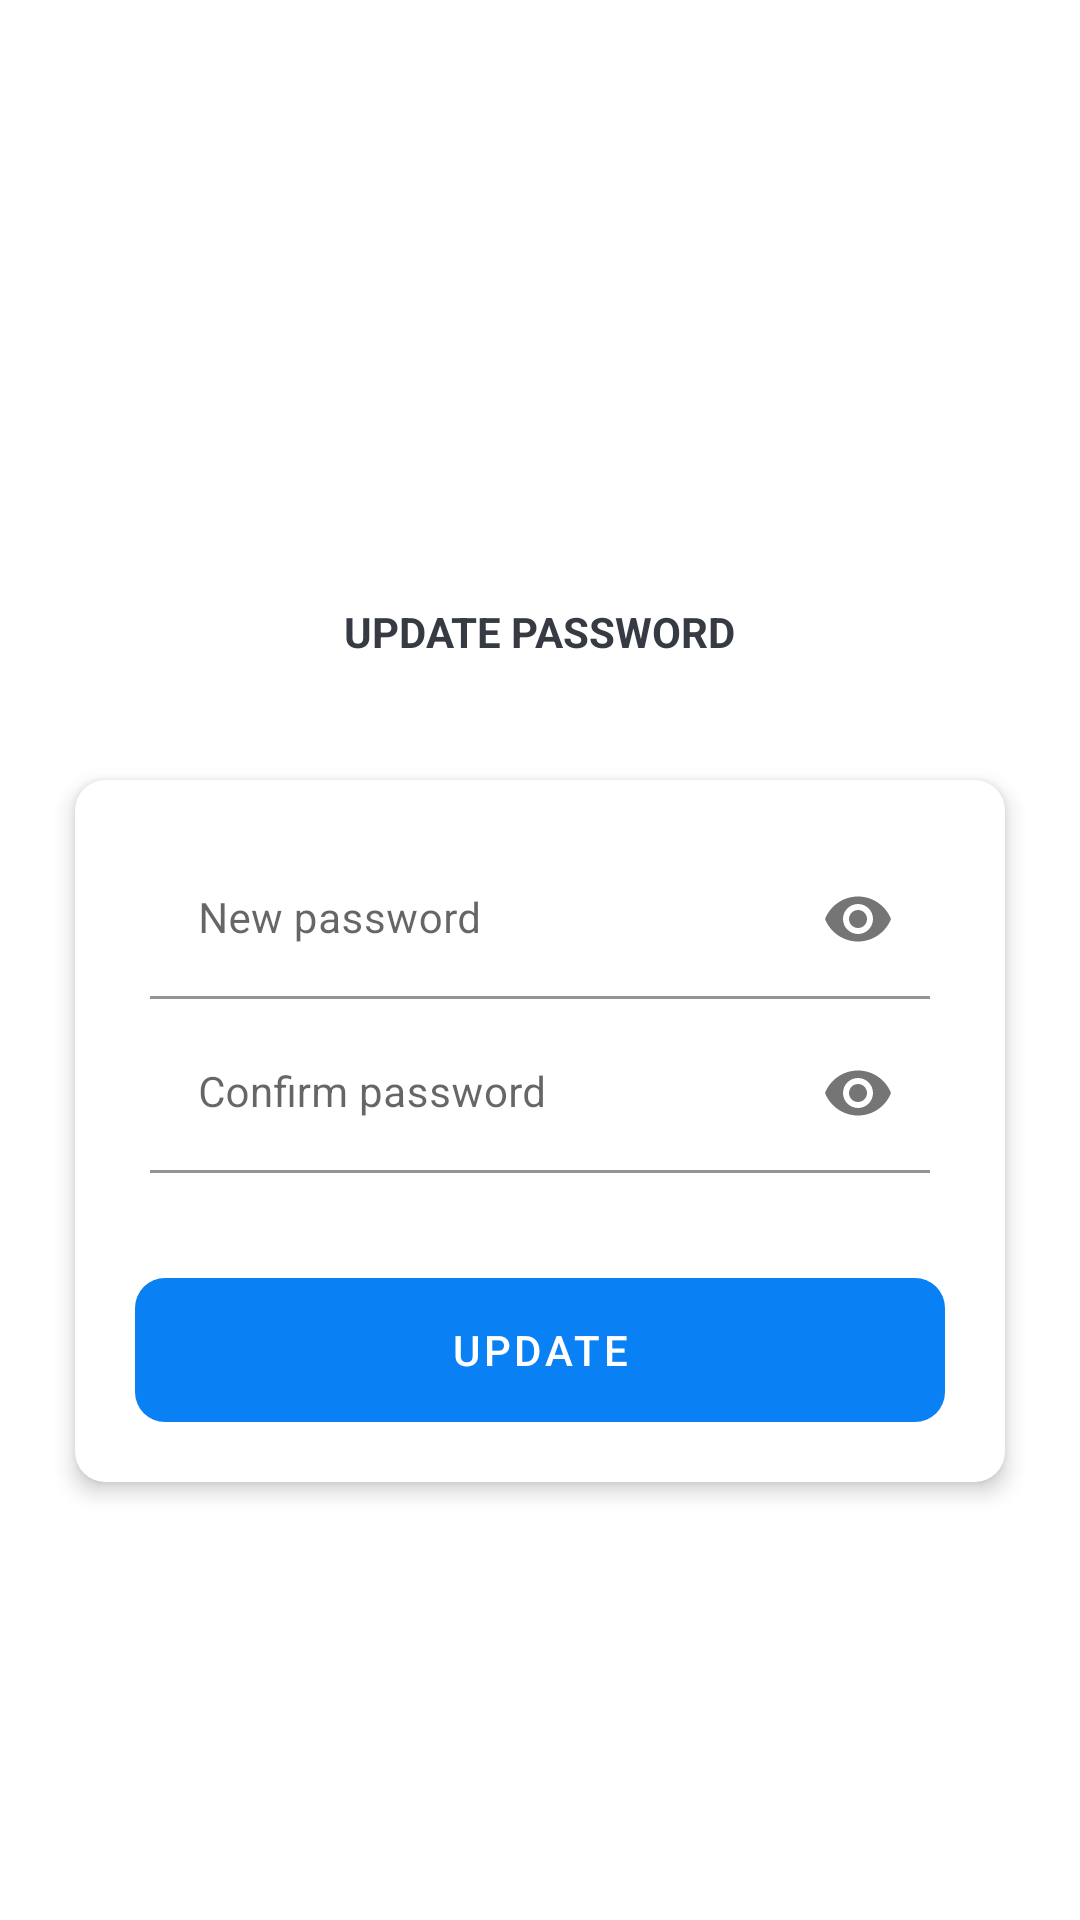

Here is an Android app screen rendered from its layout file. Give the layout XML and the strings, colors and styles it references.
<!-- AndroidManifest.xml: activity theme Theme.EPPDraft1.NoActionBar -->
<!-- res/layout/activity_password_update.xml -->
<?xml version="1.0" encoding="utf-8"?>
<LinearLayout xmlns:android="http://schemas.android.com/apk/res/android"
    xmlns:app="http://schemas.android.com/apk/res-auto"
    xmlns:tools="http://schemas.android.com/tools"
    android:layout_width="match_parent"
    android:layout_height="match_parent"
    android:orientation="vertical"
    android:gravity="top"
    tools:context=".main.activities.PasswordUpdateActivity">

    <androidx.appcompat.widget.Toolbar
        android:id="@+id/toolbar_passwd_edit_activity"
        android:layout_width="match_parent"
        android:layout_height="?attr/actionBarSize">

    </androidx.appcompat.widget.Toolbar>

    <LinearLayout
        android:id="@+id/ll_update_passwd_heading"
        android:layout_width="match_parent"
        android:layout_height="wrap_content"
        android:gravity="center"
        android:layout_marginTop="70dp"
        android:layout_marginBottom="40dp"
        android:orientation="vertical"
        android:visibility="visible">

        <ImageView
            android:id="@+id/iv_update_passwd_lock"
            android:layout_width="70dp"
            android:layout_height="70dp"
            android:src="@drawable/black_vpn_key_24"
            android:alpha="0.8"
            android:elevation="20dp"
            />

        <TextView
            android:id="@+id/tv_custom_notify_alert_dialog_1"
            android:layout_width="wrap_content"
            android:layout_height="wrap_content"
            android:layout_gravity="center"
            android:layout_marginTop="5dp"
            android:text="@string/update_passwd_capital"
            android:textSize="14sp"
            android:textColor="@color/dark_gray1"
            android:textStyle="bold"
            />


    </LinearLayout>


    <androidx.cardview.widget.CardView
        android:id="@+id/cv_update_passwd"
        android:layout_width="match_parent"
        android:layout_height="wrap_content"
        android:layout_marginStart="@dimen/authentication_screen_marginStartEnd"
        android:layout_marginEnd="@dimen/authentication_screen_marginStartEnd"
        app:cardElevation="@dimen/card_view_elevation"
        app:cardCornerRadius="@dimen/card_view_corner_radius"
        android:visibility="visible">

        <LinearLayout
            android:layout_width="match_parent"
            android:layout_height="wrap_content"
            android:layout_gravity="bottom"
            android:orientation="vertical"
            android:padding="20dp">


            <com.google.android.material.textfield.TextInputLayout
                android:layout_width="match_parent"
                android:layout_height="wrap_content"
                android:hint="@string/new_passwd"
                android:layout_marginBottom="5dp"
                android:layout_marginStart="5dp"
                android:layout_marginEnd="5dp"
                app:passwordToggleEnabled="true"
                app:hintTextAppearance="@style/HintTextStyle"
                app:boxBackgroundColor="@color/white">

                <androidx.appcompat.widget.AppCompatEditText
                    android:id="@+id/et_passwd_update1"
                    android:layout_width="match_parent"
                    android:layout_height="wrap_content"
                    android:textSize="14sp"
                    android:inputType="textPassword"
                    android:maxLines="1"
                    android:maxEms="40"
                    android:ellipsize="end"
                    />
            </com.google.android.material.textfield.TextInputLayout>

            <com.google.android.material.textfield.TextInputLayout
                android:layout_width="match_parent"
                android:layout_height="wrap_content"
                android:hint="@string/confirm_new_passwd"
                android:layout_marginBottom="5dp"
                android:layout_marginStart="5dp"
                android:layout_marginEnd="5dp"
                app:passwordToggleEnabled="true"
                app:hintTextAppearance="@style/HintTextStyle"
                app:boxBackgroundColor="@color/white">

                <androidx.appcompat.widget.AppCompatEditText
                    android:id="@+id/et_passwd_update2"
                    android:layout_width="match_parent"
                    android:layout_height="wrap_content"
                    android:textSize="14sp"
                    android:inputType="textPassword"
                    android:maxLines="1"
                    android:maxEms="20"
                    />
            </com.google.android.material.textfield.TextInputLayout>

            <androidx.appcompat.widget.AppCompatButton
                android:id="@+id/btn_update_passwd"
                android:layout_width="match_parent"
                android:layout_height="wrap_content"
                android:layout_gravity="center"
                android:layout_marginTop="@dimen/sign_up_screen_btn_marginTop"
                android:background="@drawable/shape_button_rounded"
                android:foreground="?attr/selectableItemBackground"
                android:gravity="center"
                style="@style/ButtonStyle"
                android:text="@string/update"
                android:textColor="@android:color/white"
                android:textSize="@dimen/btn_text_size" />



        </LinearLayout>

    </androidx.cardview.widget.CardView>

    <include
        layout="@layout/activity_passwd_update_result"
        android:layout_width="match_parent"
        android:layout_height="match_parent"
        />





</LinearLayout>
<!-- res/layout/activity_passwd_update_result.xml (included above) -->
<?xml version="1.0" encoding="utf-8"?>
<LinearLayout xmlns:android="http://schemas.android.com/apk/res/android"
    android:layout_width="match_parent"
    android:layout_height="match_parent"
    android:id="@+id/ll_update_pass_result"
    android:orientation="vertical"
    android:gravity="center"
    android:padding="20dp"
    android:visibility="gone">

    <ImageView
        android:id="@+id/iv_update_passwd_result"
        android:layout_width="70dp"
        android:layout_height="70dp"
        android:src="@drawable/black_check_circle_24"
        android:alpha="0.8"
        />

    <TextView
        android:id="@+id/tv_update_passwd_result"
        android:layout_width="wrap_content"
        android:layout_height="wrap_content"
        android:layout_gravity="center"
        android:layout_marginTop="15dp"
        android:text="@string/passwd_updated_capital"
        android:textSize="18sp"
        android:textColor="@color/dark_gray1"
        android:textStyle="bold"
        />

    <androidx.appcompat.widget.AppCompatButton
        android:id="@+id/btn_update_passwd_result"
        android:layout_width="match_parent"
        android:layout_height="wrap_content"
        android:layout_gravity="center"
        android:layout_marginTop="@dimen/sign_up_screen_btn_marginTop"
        android:background="@drawable/shape_button_rounded"
        android:foreground="?attr/selectableItemBackground"
        android:gravity="center"
        style="@style/ButtonStyle"
        android:layout_marginStart="35dp"
        android:layout_marginEnd="35dp"
        android:text="@string/OK"
        android:textColor="@android:color/white"
        android:textSize="@dimen/btn_text_size" />





</LinearLayout>
<!-- resources referenced by this layout -->
<resources>
  <color name="dark_gray1">#363A43</color>
  <color name="white">#FFFFFFFF</color>
  <dimen name="authentication_screen_marginStartEnd">25dp</dimen>
  <dimen name="btn_text_size">14sp</dimen>
  <dimen name="card_view_corner_radius">10dp</dimen>
  <dimen name="card_view_elevation">4dp</dimen>
  <dimen name="sign_up_screen_btn_marginTop">30dp</dimen>
  <!-- drawable shape_button_rounded (drawable) -->
  <?xml version="1.0" encoding="utf-8"?>
  <shape xmlns:android="http://schemas.android.com/apk/res/android"
      android:shape="rectangle">
  
      <gradient
          android:angle="360"
          android:startColor="#0A80F5"
          android:endColor="#0A80F5"
          android:type="linear" />
  
      <corners
          android:radius="10dp"/>
  
  </shape>
  <string name="OK">OK</string>
  <string name="confirm_new_passwd">Confirm password</string>
  <string name="new_passwd">New password</string>
  <string name="passwd_updated_capital">PASSWORD UPDATED</string>
  <string name="update">Update</string>
  <string name="update_passwd_capital">UPDATE PASSWORD</string>
  <style name="ButtonStyle" parent="Base.Widget.AppCompat.Button.Borderless">
          <item name="android:textAppearance">?attr/textAppearanceButton</item>
      </style>
  <style name="HintTextStyle" parent="TextAppearance.Design.Hint">
          <item name="android:textSize">12dp</item>
          <item name="android:verticalSpacing">4dp</item>
  
      </style>
  <style name="Theme.EPPDraft1.NoActionBar">
          <item name="windowActionBar">false</item>
          <item name="windowNoTitle">true</item>
      </style>
</resources>
